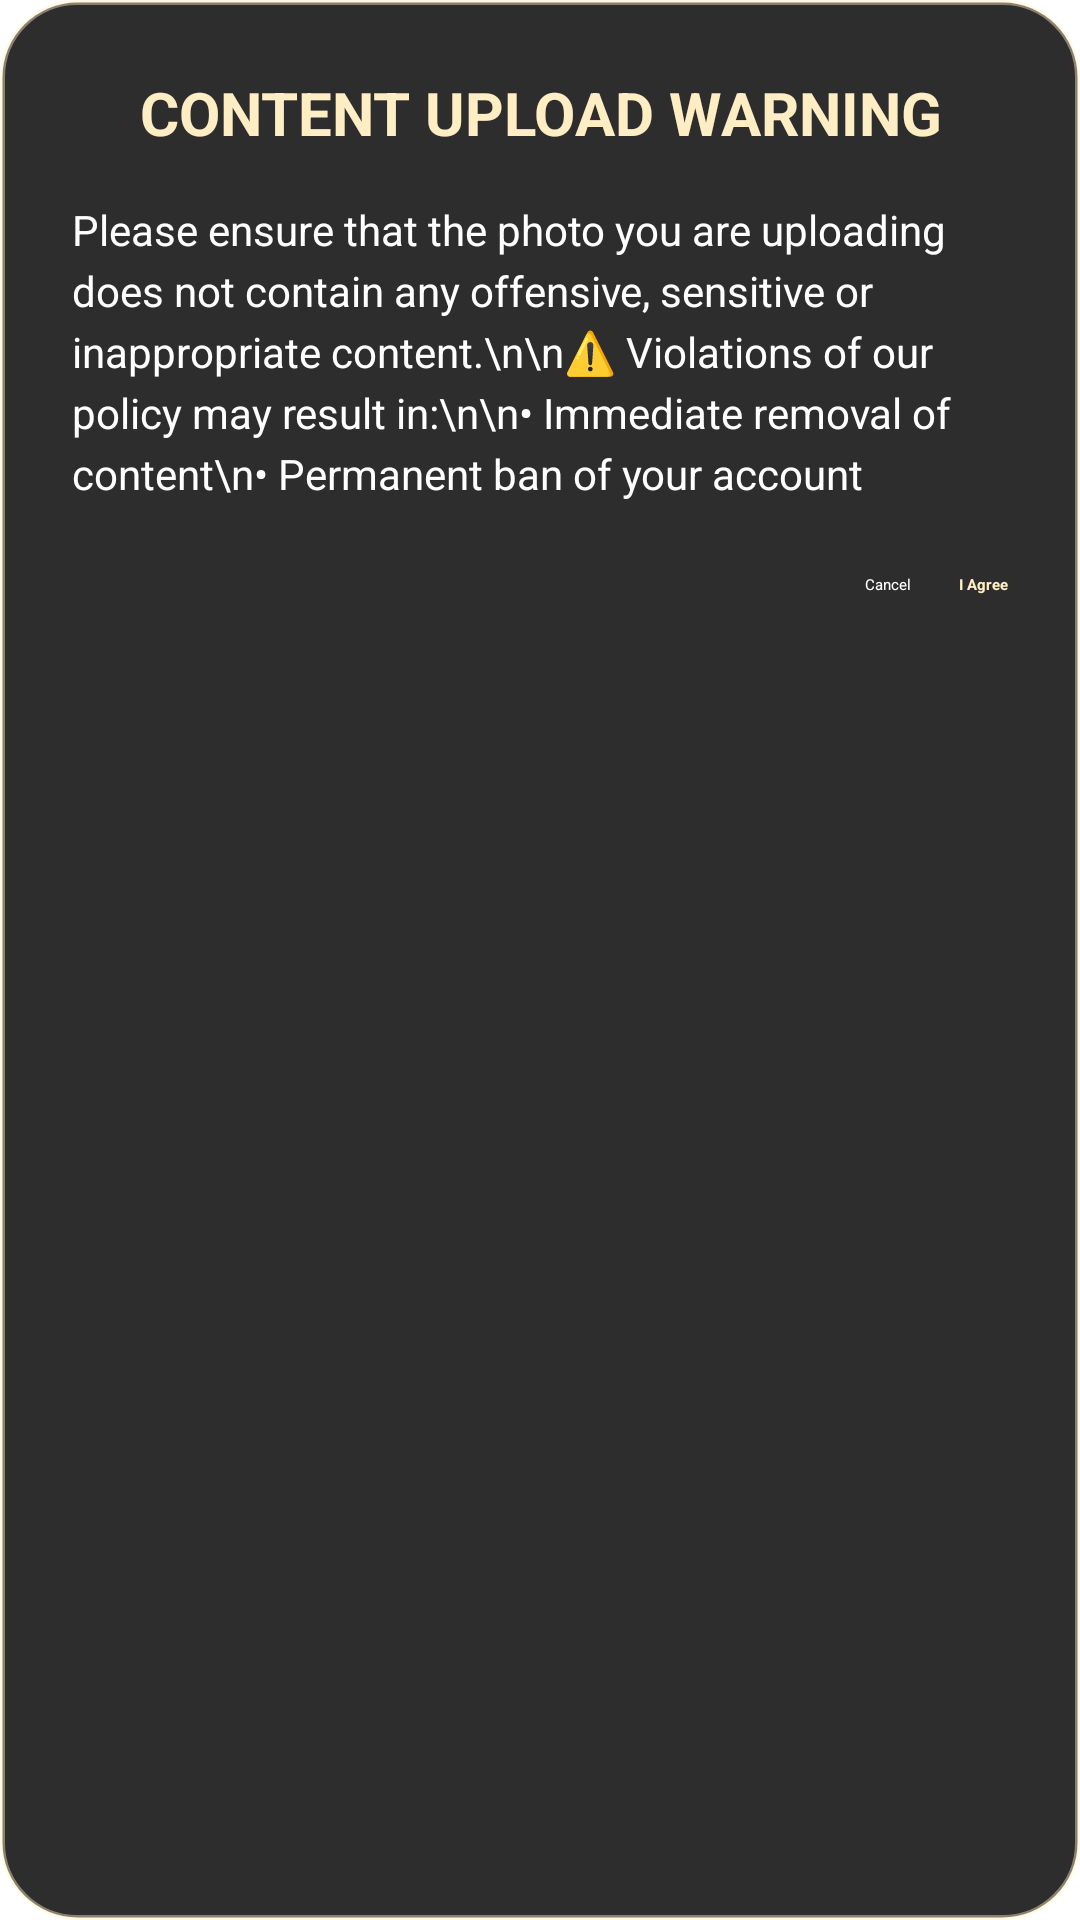

Produce the Android XML layout that renders to this screen, including the resource entries it uses.
<!-- AndroidManifest.xml: application theme Theme.FindIT -->
<!-- res/layout/dialog_nsfw_warning.xml -->
<?xml version="1.0" encoding="utf-8"?>
<androidx.constraintlayout.widget.ConstraintLayout
    xmlns:android="http://schemas.android.com/apk/res/android"
    xmlns:app="http://schemas.android.com/apk/res-auto"
    android:layout_width="match_parent"
    android:layout_height="wrap_content"
    android:layout_marginStart="30dp"
    android:layout_marginEnd="30dp"
    android:background="@drawable/alert_box"
    android:padding="24dp">

    <TextView
        android:id="@+id/dialog_title"
        android:layout_width="match_parent"
        android:layout_height="wrap_content"
        android:layout_marginTop="16dp"
        android:text="CONTENT UPLOAD WARNING"
        android:textColor="#FFEEC3"
        android:gravity="center"
        android:textSize="20sp"
        android:textStyle="bold"
        app:layout_constraintStart_toStartOf="parent"
        app:layout_constraintEnd_toEndOf="parent" />

    <TextView
        android:id="@+id/dialog_message"
        android:layout_width="match_parent"
        android:layout_height="wrap_content"
        android:layout_marginTop="16dp"
        android:text="Please ensure that the photo you are uploading does not contain any offensive, sensitive or inappropriate content.\n\n⚠️ Violations of our policy may result in:\n\n• Immediate removal of content\n• Permanent ban of your account"
        android:textColor="@android:color/white"
        android:textSize="14sp"
        android:lineSpacingExtra="4dp"
        app:layout_constraintTop_toBottomOf="@id/dialog_title"
        app:layout_constraintStart_toStartOf="parent"
        app:layout_constraintEnd_toEndOf="parent" />

    <LinearLayout
        android:layout_width="match_parent"
        android:layout_height="wrap_content"
        android:orientation="horizontal"
        android:gravity="end"
        android:layout_marginTop="24dp"
        app:layout_constraintTop_toBottomOf="@id/dialog_message"
        app:layout_constraintStart_toStartOf="parent"
        app:layout_constraintEnd_toEndOf="parent">

        <Button
            android:id="@+id/btn_cancel"
            android:layout_width="wrap_content"
            android:layout_height="wrap_content"
            android:text="Cancel"
            android:textColor="@android:color/white"
            android:background="@android:color/transparent"
            android:layout_marginEnd="16dp" />

        <Button
            android:id="@+id/btn_agree"
            android:layout_width="wrap_content"
            android:layout_height="wrap_content"
            android:text="I Agree"
            android:textColor="#FFEEC3"
            android:textStyle="bold"
            android:background="@android:color/transparent" />
    </LinearLayout>

</androidx.constraintlayout.widget.ConstraintLayout>
<!-- resources referenced by this layout -->
<resources>
  <!-- drawable alert_box (drawable) -->
  <?xml version="1.0" encoding="utf-8"?>
  <shape xmlns:android="http://schemas.android.com/apk/res/android"
      android:shape="rectangle">
  
      <corners android:radius="25dp" />
      <solid
          android:color="#2E2D2D"/>
      <stroke
          android:width="1.5dp"
          android:color="#6FFFEEC3"/>
  </shape>
</resources>
